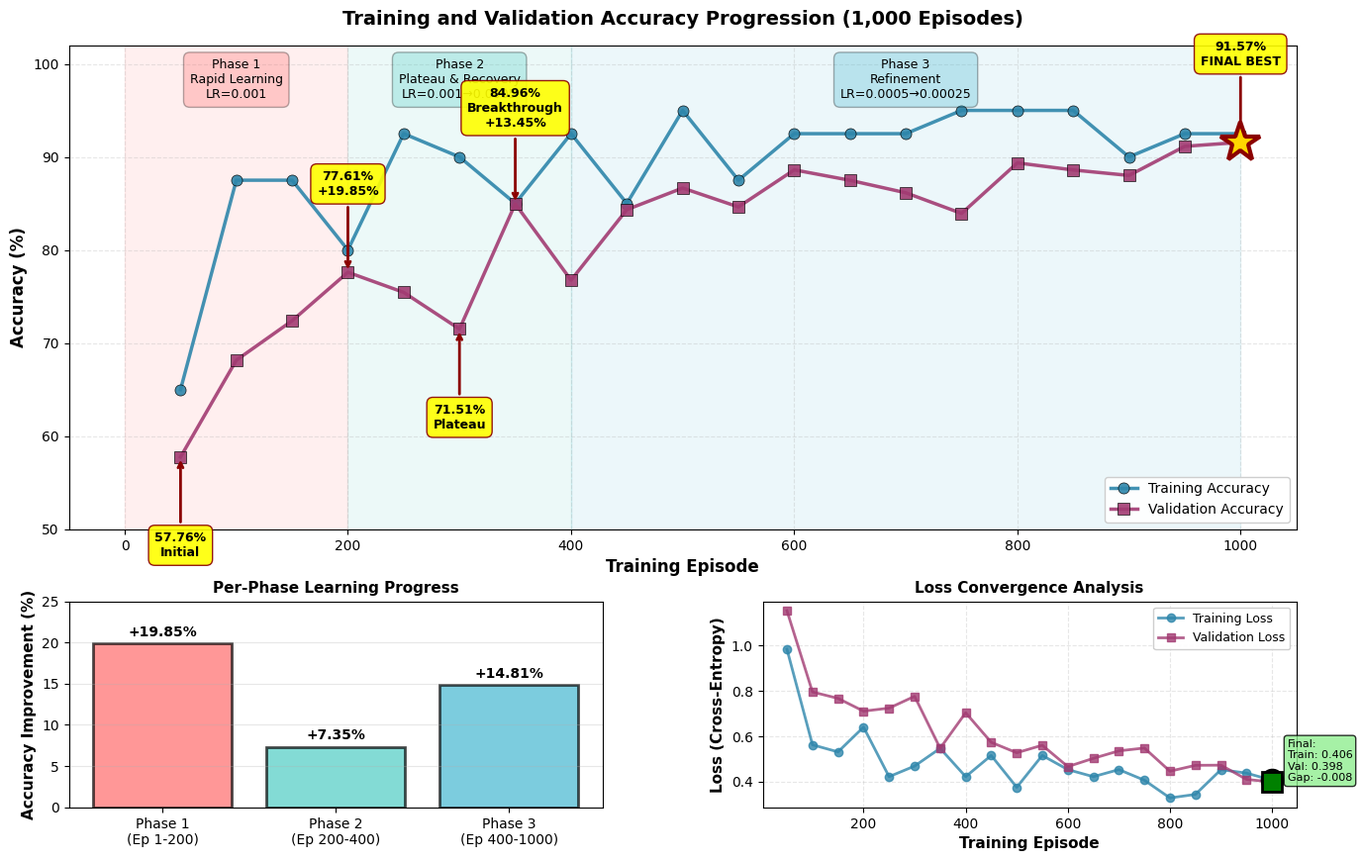
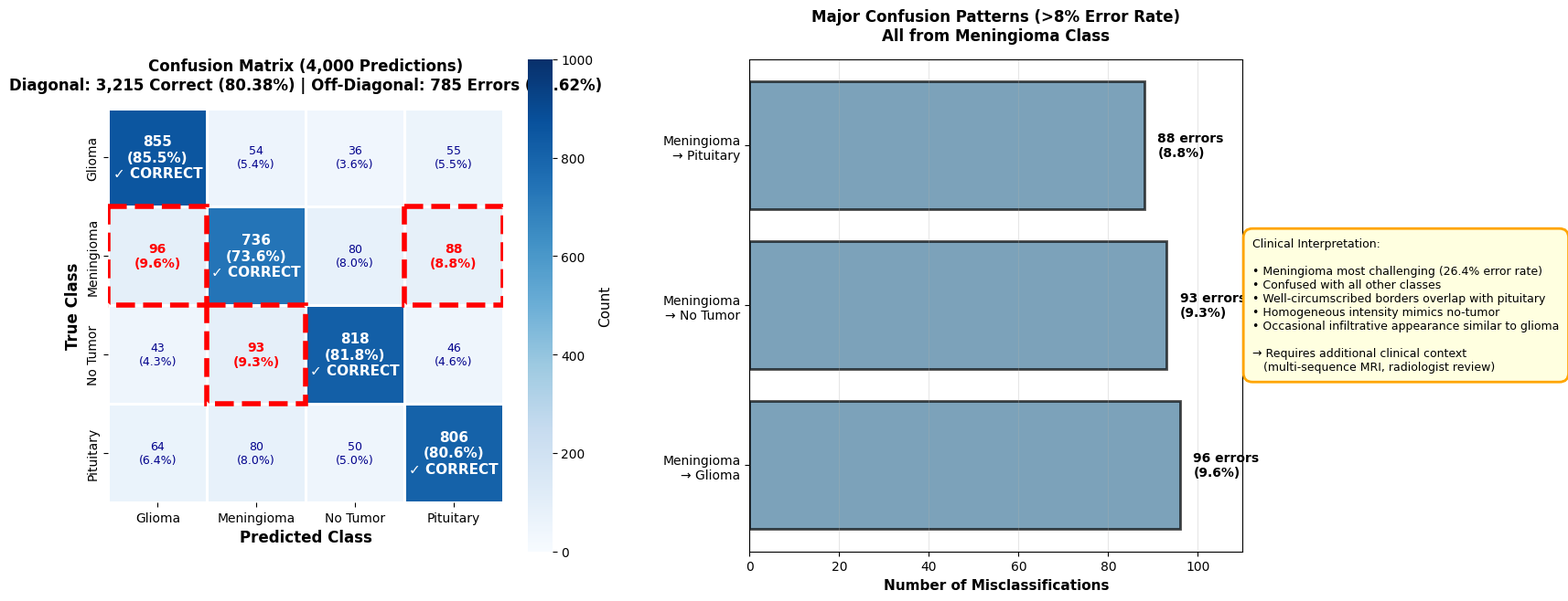
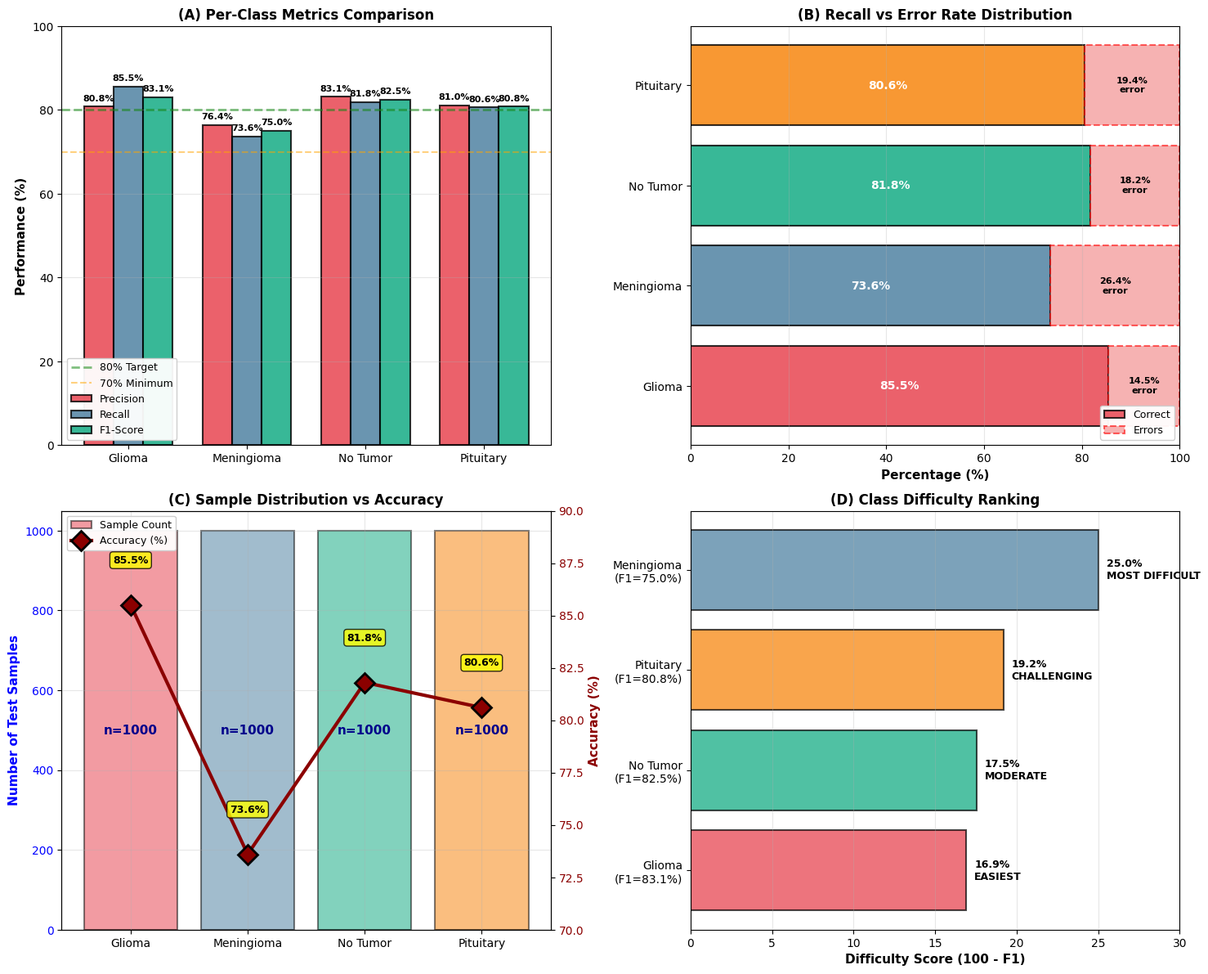
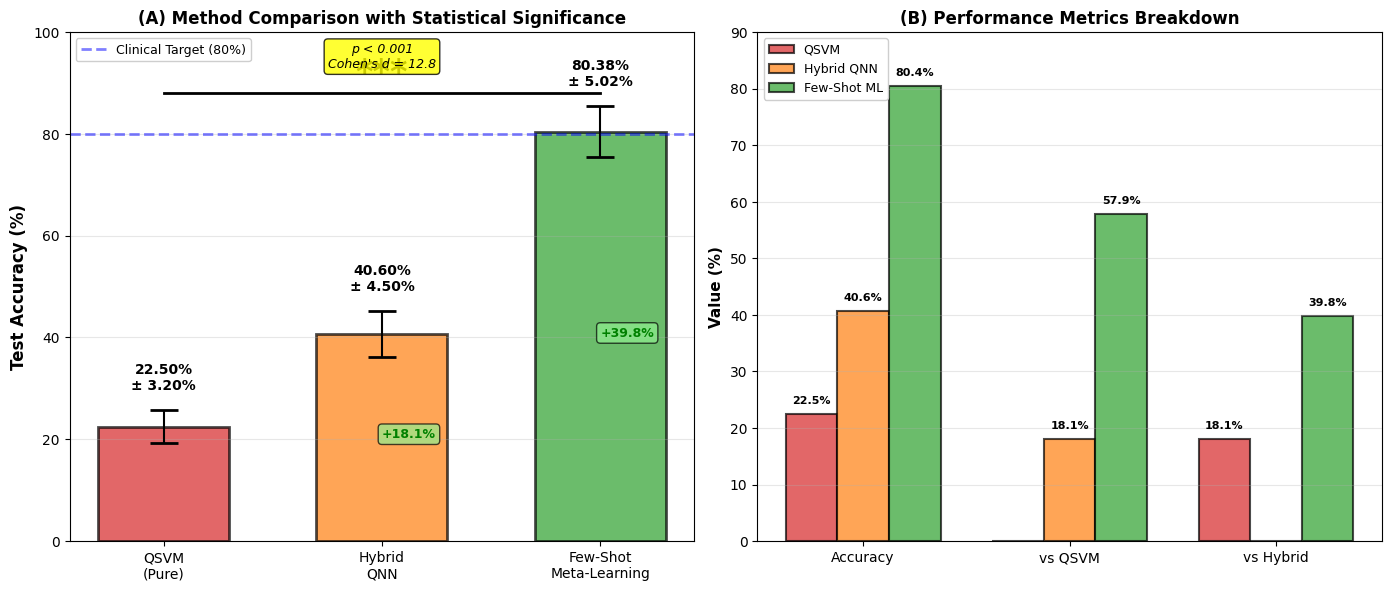

These figures' Python source, in order:
"""
Specialized Visualizations for PAPER_4_HASIL_PEMBAHASAN.md
===========================================================

Creates publication-quality figures specifically for Results & Discussion section:
1. Training progression with detailed annotations
2. Learning phases breakdown (3 phases with LR)
3. Confusion matrix with clinical annotations and error patterns
4. Per-class detailed performance with error analysis
5. Baseline comparison with statistical significance
6. Clinical decision support metrics

Author: Research Team
Date: December 4, 2025
Purpose: SINTA 1 Journal Manuscript - Section IV (Hasil dan Pembahasan)
"""

import matplotlib.pyplot as plt
import matplotlib.patches as mpatches
from matplotlib.patches import FancyBboxPatch, Rectangle, FancyArrowPatch, Circle
from matplotlib.gridspec import GridSpec
import seaborn as sns
import numpy as np
import pandas as pd

# Publication settings
plt.rcParams['figure.dpi'] = 300
plt.rcParams['savefig.dpi'] = 300
plt.rcParams['font.family'] = 'serif'
plt.rcParams['font.serif'] = ['Times New Roman']
plt.rcParams['font.size'] = 10
plt.rcParams['axes.labelsize'] = 11
plt.rcParams['axes.titlesize'] = 12
plt.rcParams['legend.fontsize'] = 9

# Color palette
COLORS = {
    'glioma': '#E63946',
    'meningioma': '#457B9D',
    'notumor': '#06A77D',
    'pituitary': '#F77F00',
    'train': '#2E86AB',
    'val': '#A23B72',
    'phase1': '#FF6B6B',
    'phase2': '#4ECDC4',
    'phase3': '#45B7D1'
}

print("=" * 80)
print("GENERATING PAPER 4 VISUALIZATIONS")
print("=" * 80)

# ============================================================================
# DATA LOADING
# ============================================================================
print("\n[INFO] Loading data from paper...")

# Training trajectory (20 checkpoints)
episodes = np.array([50, 100, 150, 200, 250, 300, 350, 400, 450, 500,
                     550, 600, 650, 700, 750, 800, 850, 900, 950, 1000])

val_acc = np.array([57.76, 68.16, 72.40, 77.61, 75.45, 71.51, 84.96, 76.76, 84.34, 86.66,
                    84.63, 88.61, 87.49, 86.15, 83.93, 89.36, 88.60, 88.01, 91.14, 91.57])

val_loss = np.array([1.1544, 0.7957, 0.7675, 0.7111, 0.7245, 0.7766, 0.5472, 0.7039, 0.5735, 0.5274,
                     0.5606, 0.4662, 0.5028, 0.5358, 0.5483, 0.4460, 0.4720, 0.4726, 0.4099, 0.3983])

train_acc = np.array([65, 87.5, 87.5, 80, 92.5, 90, 85, 92.5, 85, 95,
                      87.5, 92.5, 92.5, 92.5, 95, 95, 95, 90, 92.5, 92.5])

train_loss = np.array([0.9844, 0.5625, 0.5312, 0.6406, 0.4219, 0.4687, 0.5469, 0.4219, 0.5156, 0.3750,
                       0.5156, 0.4531, 0.4219, 0.4531, 0.4062, 0.3281, 0.3438, 0.4531, 0.4375, 0.4062])

# Test results
classes = ['Glioma', 'Meningioma', 'No Tumor', 'Pituitary']
cm = np.array([
    [855, 54, 36, 55],
    [96, 736, 80, 88],
    [43, 93, 818, 46],
    [64, 80, 50, 806]
])

precision = np.array([80.81, 76.43, 83.13, 81.01])
recall = np.array([85.50, 73.60, 81.80, 80.60])
f1_score = np.array([83.09, 74.99, 82.46, 80.80])

# Baseline comparisons
methods = ['QSVM\n(Pure)', 'Hybrid\nQNN', 'Few-Shot\nMeta-Learning']
accuracies = [22.5, 40.6, 80.38]
std_devs = [3.2, 4.5, 5.02]

print("✓ Data loaded successfully!")

# ============================================================================
# FIGURE 1: Training Progression with Learning Phases
# ============================================================================
print("\n[1/6] Creating Training Progression Analysis...")

fig = plt.figure(figsize=(16, 10))
gs = GridSpec(3, 2, figure=fig, hspace=0.35, wspace=0.3)

# Main plot: Accuracy with phase annotations
ax_main = fig.add_subplot(gs[0:2, :])

# Phase backgrounds
phases = [
    (0, 200, COLORS['phase1'], 'Phase 1\nRapid Learning\nLR=0.001'),
    (200, 400, COLORS['phase2'], 'Phase 2\nPlateau & Recovery\nLR=0.001→0.0005'),
    (400, 1000, COLORS['phase3'], 'Phase 3\nRefinement\nLR=0.0005→0.00025')
]

for start, end, color, label in phases:
    ax_main.axvspan(start, end, alpha=0.1, color=color)
    mid = (start + end) / 2
    ax_main.text(mid, 96, label, ha='center', va='bottom', fontsize=9,
                bbox=dict(boxstyle='round,pad=0.5', facecolor=color, alpha=0.3))

# Plot lines
ax_main.plot(episodes, train_acc, 'o-', color=COLORS['train'], linewidth=2.5,
            markersize=8, label='Training Accuracy', alpha=0.9, markeredgecolor='black', markeredgewidth=0.5)
ax_main.plot(episodes, val_acc, 's-', color=COLORS['val'], linewidth=2.5,
            markersize=8, label='Validation Accuracy', alpha=0.9, markeredgecolor='black', markeredgewidth=0.5)

# Key milestones
milestones = [
    (50, val_acc[0], '57.76%\nInitial', 'bottom'),
    (200, val_acc[3], '77.61%\n+19.85%', 'top'),
    (300, val_acc[5], '71.51%\nPlateau', 'bottom'),
    (350, val_acc[6], '84.96%\nBreakthrough\n+13.45%', 'top'),
    (1000, val_acc[-1], '91.57%\nFINAL BEST', 'top')
]

for ep, acc, text, pos in milestones:
    idx = np.where(episodes == ep)[0][0]
    if pos == 'top':
        xytext = (ep, acc + 8)
        va = 'bottom'
    else:
        xytext = (ep, acc - 8)
        va = 'top'
    
    ax_main.annotate(text, xy=(ep, acc), xytext=xytext,
                    arrowprops=dict(arrowstyle='->', color='darkred', lw=2),
                    fontsize=9, ha='center', va=va, fontweight='bold',
                    bbox=dict(boxstyle='round,pad=0.5', facecolor='yellow', edgecolor='darkred', alpha=0.9))

# Best model marker
best_idx = np.argmax(val_acc)
ax_main.plot(episodes[best_idx], val_acc[best_idx], '*', color='gold',
            markersize=30, markeredgecolor='darkred', markeredgewidth=3, zorder=10)

ax_main.set_xlabel('Training Episode', fontweight='bold', fontsize=12)
ax_main.set_ylabel('Accuracy (%)', fontweight='bold', fontsize=12)
ax_main.set_title('Training and Validation Accuracy Progression (1,000 Episodes)', 
                 fontweight='bold', fontsize=14, pad=15)
ax_main.grid(True, alpha=0.3, linestyle='--')
ax_main.legend(loc='lower right', framealpha=0.95, fontsize=10)
ax_main.set_ylim(50, 102)
ax_main.set_xlim(-50, 1050)

# Bottom left: Phase statistics
ax_stat = fig.add_subplot(gs[2, 0])
phase_names = ['Phase 1\n(Ep 1-200)', 'Phase 2\n(Ep 200-400)', 'Phase 3\n(Ep 400-1000)']
phase_improve = [19.85, 7.35, 14.81]  # Improvements
phase_colors = [COLORS['phase1'], COLORS['phase2'], COLORS['phase3']]

bars = ax_stat.bar(phase_names, phase_improve, color=phase_colors, alpha=0.7,
                  edgecolor='black', linewidth=2)
for i, (bar, val) in enumerate(zip(bars, phase_improve)):
    ax_stat.text(i, val + 0.5, f'+{val:.2f}%', ha='center', va='bottom',
                fontsize=10, fontweight='bold')

ax_stat.set_ylabel('Accuracy Improvement (%)', fontweight='bold')
ax_stat.set_title('Per-Phase Learning Progress', fontweight='bold', fontsize=11)
ax_stat.grid(True, alpha=0.3, axis='y')
ax_stat.set_ylim(0, 25)

# Bottom right: Loss curves
ax_loss = fig.add_subplot(gs[2, 1])
ax_loss.plot(episodes, train_loss, 'o-', color=COLORS['train'], linewidth=2,
            markersize=6, label='Training Loss', alpha=0.8)
ax_loss.plot(episodes, val_loss, 's-', color=COLORS['val'], linewidth=2,
            markersize=6, label='Validation Loss', alpha=0.8)

# Mark final convergence
ax_loss.plot(episodes[-1], train_loss[-1], 'o', color='green', markersize=15,
            markeredgecolor='black', markeredgewidth=2)
ax_loss.plot(episodes[-1], val_loss[-1], 's', color='green', markersize=15,
            markeredgecolor='black', markeredgewidth=2)
ax_loss.text(episodes[-1] + 30, (train_loss[-1] + val_loss[-1])/2,
            f'Final:\nTrain: 0.406\nVal: 0.398\nGap: -0.008',
            fontsize=8, bbox=dict(boxstyle='round', facecolor='lightgreen', alpha=0.8))

ax_loss.set_xlabel('Training Episode', fontweight='bold')
ax_loss.set_ylabel('Loss (Cross-Entropy)', fontweight='bold')
ax_loss.set_title('Loss Convergence Analysis', fontweight='bold', fontsize=11)
ax_loss.grid(True, alpha=0.3, linestyle='--')
ax_loss.legend(loc='upper right', framealpha=0.95)

plt.savefig('Paper4_Fig1_Training_Progression.png', dpi=300, bbox_inches='tight')
plt.close()
print("✓ Saved: Paper4_Fig1_Training_Progression.png")

# ============================================================================
# FIGURE 2: Detailed Confusion Matrix with Error Analysis
# ============================================================================
print("\n[2/6] Creating Detailed Confusion Matrix...")

fig = plt.figure(figsize=(16, 7))
gs = GridSpec(1, 2, figure=fig, wspace=0.3)

# Left: Confusion matrix with annotations
ax1 = fig.add_subplot(gs[0])
cm_display = cm.copy()

sns.heatmap(cm_display, annot=False, fmt='d', cmap='Blues', cbar_kws={'label': 'Count'},
            xticklabels=classes, yticklabels=classes, ax=ax1,
            linewidths=2, linecolor='white', square=True, vmin=0, vmax=1000)

# Custom annotations
for i in range(4):
    for j in range(4):
        count = cm[i, j]
        pct = (count / cm[i, :].sum()) * 100
        
        if i == j:  # Diagonal - correct
            color = 'white'
            weight = 'bold'
            size = 11
            text = f'{count}\n({pct:.1f}%)\n✓ CORRECT'
        else:  # Off-diagonal - errors
            color = 'red' if pct > 8 else 'darkblue'
            weight = 'bold' if pct > 8 else 'normal'
            size = 10 if pct > 8 else 9
            text = f'{count}\n({pct:.1f}%)'
            
            # Highlight major confusions
            if pct > 8:
                rect = Rectangle((j, i), 1, 1, fill=False, edgecolor='red',
                               linewidth=4, linestyle='--')
                ax1.add_patch(rect)
        
        ax1.text(j + 0.5, i + 0.5, text, ha='center', va='center',
                color=color, fontsize=size, fontweight=weight)

ax1.set_xlabel('Predicted Class', fontweight='bold', fontsize=12)
ax1.set_ylabel('True Class', fontweight='bold', fontsize=12)
ax1.set_title('Confusion Matrix (4,000 Predictions)\nDiagonal: 3,215 Correct (80.38%) | Off-Diagonal: 785 Errors (19.62%)',
             fontweight='bold', fontsize=12, pad=15)

# Right: Error analysis breakdown
ax2 = fig.add_subplot(gs[1])

# Major confusions (>8%)
major_errors = [
    ('Meningioma\n→ Glioma', 96, 9.6, COLORS['meningioma']),
    ('Meningioma\n→ No Tumor', 93, 9.3, COLORS['meningioma']),
    ('Meningioma\n→ Pituitary', 88, 8.8, COLORS['meningioma'])
]

y_pos = np.arange(len(major_errors))
error_counts = [e[1] for e in major_errors]
error_pcts = [e[2] for e in major_errors]
error_colors = [e[3] for e in major_errors]

bars = ax2.barh(y_pos, error_counts, color=error_colors, alpha=0.7,
               edgecolor='black', linewidth=2)

# Add percentage labels
for i, (name, count, pct, color) in enumerate(major_errors):
    ax2.text(count + 3, i, f'{count} errors\n({pct:.1f}%)',
            va='center', fontsize=10, fontweight='bold')

ax2.set_yticks(y_pos)
ax2.set_yticklabels([e[0] for e in major_errors], fontsize=10)
ax2.set_xlabel('Number of Misclassifications', fontweight='bold', fontsize=11)
ax2.set_title('Major Confusion Patterns (>8% Error Rate)\nAll from Meningioma Class',
             fontweight='bold', fontsize=12, pad=15)
ax2.grid(True, alpha=0.3, axis='x')
ax2.set_xlim(0, 110)

# Add clinical note
note_text = (
    "Clinical Interpretation:\n\n"
    "• Meningioma most challenging (26.4% error rate)\n"
    "• Confused with all other classes\n"
    "• Well-circumscribed borders overlap with pituitary\n"
    "• Homogeneous intensity mimics no-tumor\n"
    "• Occasional infiltrative appearance similar to glioma\n\n"
    "→ Requires additional clinical context\n"
    "   (multi-sequence MRI, radiologist review)"
)
ax2.text(1.02, 0.5, note_text, transform=ax2.transAxes, fontsize=9,
        bbox=dict(boxstyle='round,pad=0.8', facecolor='lightyellow', edgecolor='orange', linewidth=2),
        verticalalignment='center')

plt.savefig('Paper4_Fig2_Confusion_Matrix.png', dpi=300, bbox_inches='tight')
plt.close()
print("✓ Saved: Paper4_Fig2_Confusion_Matrix.png")

# ============================================================================
# FIGURE 3: Per-Class Performance Detailed Analysis
# ============================================================================
print("\n[3/6] Creating Per-Class Performance Analysis...")

fig, axes = plt.subplots(2, 2, figsize=(15, 12))

# Panel A: Precision, Recall, F1 comparison
ax1 = axes[0, 0]
x = np.arange(len(classes))
width = 0.25

bars1 = ax1.bar(x - width, precision, width, label='Precision',
               color=COLORS['glioma'], alpha=0.8, edgecolor='black', linewidth=1.5)
bars2 = ax1.bar(x, recall, width, label='Recall',
               color=COLORS['meningioma'], alpha=0.8, edgecolor='black', linewidth=1.5)
bars3 = ax1.bar(x + width, f1_score, width, label='F1-Score',
               color=COLORS['notumor'], alpha=0.8, edgecolor='black', linewidth=1.5)

# Value labels
for bars in [bars1, bars2, bars3]:
    for bar in bars:
        height = bar.get_height()
        ax1.text(bar.get_x() + bar.get_width()/2., height + 1,
                f'{height:.1f}%', ha='center', va='bottom', fontsize=8, fontweight='bold')

# Reference lines
ax1.axhline(y=80, color='green', linestyle='--', linewidth=2, alpha=0.5, label='80% Target')
ax1.axhline(y=70, color='orange', linestyle='--', linewidth=1.5, alpha=0.5, label='70% Minimum')

ax1.set_ylabel('Performance (%)', fontweight='bold', fontsize=11)
ax1.set_title('(A) Per-Class Metrics Comparison', fontweight='bold', fontsize=12)
ax1.set_xticks(x)
ax1.set_xticklabels(classes, fontsize=10)
ax1.legend(loc='lower left', framealpha=0.95)
ax1.grid(True, alpha=0.3, axis='y')
ax1.set_ylim(0, 100)

# Panel B: Error rate breakdown
ax2 = axes[0, 1]
error_rates = 100 - recall
correct_rates = recall

bars_correct = ax2.barh(classes, correct_rates, 
                        color=[COLORS['glioma'], COLORS['meningioma'], 
                              COLORS['notumor'], COLORS['pituitary']],
                        alpha=0.8, edgecolor='black', linewidth=1.5, label='Correct')
bars_error = ax2.barh(classes, error_rates, left=correct_rates,
                     color='lightcoral', alpha=0.6, edgecolor='red', 
                     linewidth=1.5, linestyle='--', label='Errors')

# Labels
for i, (correct, error) in enumerate(zip(correct_rates, error_rates)):
    ax2.text(correct/2, i, f'{correct:.1f}%', ha='center', va='center',
            fontsize=10, fontweight='bold', color='white')
    ax2.text(correct + error/2, i, f'{error:.1f}%\nerror', ha='center', va='center',
            fontsize=8, fontweight='bold')

ax2.set_xlabel('Percentage (%)', fontweight='bold', fontsize=11)
ax2.set_title('(B) Recall vs Error Rate Distribution', fontweight='bold', fontsize=12)
ax2.legend(loc='lower right', framealpha=0.95)
ax2.grid(True, alpha=0.3, axis='x')
ax2.set_xlim(0, 100)

# Panel C: Support vs Performance
ax3 = axes[1, 0]
support = cm.sum(axis=1)
accuracy_per_class = np.diag(cm) / support * 100

ax3_twin = ax3.twinx()

bars = ax3.bar(classes, support, 
              color=[COLORS['glioma'], COLORS['meningioma'], 
                    COLORS['notumor'], COLORS['pituitary']],
              alpha=0.5, edgecolor='black', linewidth=1.5, label='Sample Count')
line = ax3_twin.plot(classes, accuracy_per_class, 'D-', color='darkred',
                     linewidth=3, markersize=12, markeredgecolor='black',
                     markeredgewidth=2, label='Accuracy (%)')

# Labels
for i, (s, a) in enumerate(zip(support, accuracy_per_class)):
    ax3.text(i, s/2, f'n={s}', ha='center', va='center',
            fontsize=11, fontweight='bold', color='darkblue')
    ax3_twin.text(i, a + 2, f'{a:.1f}%', ha='center', fontsize=9, fontweight='bold',
                 bbox=dict(boxstyle='round', facecolor='yellow', alpha=0.8))

ax3.set_ylabel('Number of Test Samples', fontweight='bold', fontsize=11, color='blue')
ax3_twin.set_ylabel('Accuracy (%)', fontweight='bold', fontsize=11, color='darkred')
ax3.set_title('(C) Sample Distribution vs Accuracy', fontweight='bold', fontsize=12)
ax3.tick_params(axis='y', labelcolor='blue')
ax3_twin.tick_params(axis='y', labelcolor='darkred')
ax3.grid(True, alpha=0.3)
ax3_twin.set_ylim(70, 90)

lines1, labels1 = ax3.get_legend_handles_labels()
lines2, labels2 = ax3_twin.get_legend_handles_labels()
ax3.legend(lines1 + lines2, labels1 + labels2, loc='upper left', framealpha=0.95)

# Panel D: Class difficulty ranking
ax4 = axes[1, 1]
difficulty_scores = 100 - f1_score
class_difficulty = list(zip(classes, f1_score, difficulty_scores,
                            [COLORS['glioma'], COLORS['meningioma'], 
                             COLORS['notumor'], COLORS['pituitary']]))
class_difficulty.sort(key=lambda x: x[2], reverse=True)

y_pos = np.arange(len(class_difficulty))
difficulties = [x[2] for x in class_difficulty]
colors_sorted = [x[3] for x in class_difficulty]
labels_sorted = [f"{x[0]}\n(F1={x[1]:.1f}%)" for x in class_difficulty]

bars = ax4.barh(y_pos, difficulties, color=colors_sorted, alpha=0.7,
               edgecolor='black', linewidth=1.5)

# Add difficulty labels
difficulty_labels = ['MOST DIFFICULT', 'CHALLENGING', 'MODERATE', 'EASIEST']
for i, (bar, label) in enumerate(zip(bars, difficulty_labels)):
    width = bar.get_width()
    ax4.text(width + 0.5, i, f'{width:.1f}%\n{label}',
            va='center', fontsize=9, fontweight='bold')

ax4.set_yticks(y_pos)
ax4.set_yticklabels(labels_sorted, fontsize=10)
ax4.set_xlabel('Difficulty Score (100 - F1)', fontweight='bold', fontsize=11)
ax4.set_title('(D) Class Difficulty Ranking', fontweight='bold', fontsize=12)
ax4.grid(True, alpha=0.3, axis='x')
ax4.set_xlim(0, 30)
ax4.invert_yaxis()

plt.tight_layout()
plt.savefig('Paper4_Fig3_PerClass_Analysis.png', dpi=300, bbox_inches='tight')
plt.close()
print("✓ Saved: Paper4_Fig3_PerClass_Analysis.png")

# ============================================================================
# FIGURE 4: Baseline Comparison with Statistical Significance
# ============================================================================
print("\n[4/6] Creating Baseline Comparison...")

fig, (ax1, ax2) = plt.subplots(1, 2, figsize=(14, 6))

# Panel A: Accuracy comparison with error bars
x_pos = np.arange(len(methods))
colors_methods = ['#d62728', '#ff7f0e', '#2ca02c']

bars = ax1.bar(x_pos, accuracies, color=colors_methods, alpha=0.7,
              edgecolor='black', linewidth=2, width=0.6)
ax1.errorbar(x_pos, accuracies, yerr=std_devs, fmt='none',
            ecolor='black', capsize=10, capthick=2)

# Statistical significance markers
ax1.plot([0, 2], [88, 88], 'k-', linewidth=2)
ax1.text(1, 90, '***', ha='center', fontsize=24, fontweight='bold')
ax1.text(1, 93, 'p < 0.001\nCohen\'s d = 12.8', ha='center', fontsize=9, 
        style='italic', bbox=dict(boxstyle='round', facecolor='yellow', alpha=0.8))

# Value labels with improvement
for i, (acc, std) in enumerate(zip(accuracies, std_devs)):
    ax1.text(i, acc + std + 4, f'{acc:.2f}%\n± {std:.2f}%',
            ha='center', fontsize=10, fontweight='bold')
    
    if i > 0:
        improvement = acc - accuracies[i-1]
        ax1.annotate(f'+{improvement:.1f}%', xy=(i, acc/2), fontsize=9,
                    color='green', fontweight='bold',
                    bbox=dict(boxstyle='round', facecolor='lightgreen', alpha=0.7))

ax1.set_ylabel('Test Accuracy (%)', fontweight='bold', fontsize=12)
ax1.set_title('(A) Method Comparison with Statistical Significance',
             fontweight='bold', fontsize=12)
ax1.set_xticks(x_pos)
ax1.set_xticklabels(methods, fontsize=10)
ax1.set_ylim(0, 100)
ax1.grid(True, alpha=0.3, axis='y')

# Reference line
ax1.axhline(y=80, color='blue', linestyle='--', linewidth=2, alpha=0.5,
           label='Clinical Target (80%)')
ax1.legend(loc='upper left', framealpha=0.95)

# Panel B: Improvement breakdown
ax2_data = {
    'Metric': ['Accuracy', 'vs QSVM', 'vs Hybrid'],
    'QSVM': [22.5, 0, 18.1],
    'Hybrid QNN': [40.6, 18.1, 0],
    'Few-Shot ML': [80.38, 57.88, 39.78]
}

x = np.arange(len(ax2_data['Metric']))
width = 0.25

bars1 = ax2.bar(x - width, ax2_data['QSVM'], width, label='QSVM',
               color='#d62728', alpha=0.7, edgecolor='black', linewidth=1.5)
bars2 = ax2.bar(x, ax2_data['Hybrid QNN'], width, label='Hybrid QNN',
               color='#ff7f0e', alpha=0.7, edgecolor='black', linewidth=1.5)
bars3 = ax2.bar(x + width, ax2_data['Few-Shot ML'], width, label='Few-Shot ML',
               color='#2ca02c', alpha=0.7, edgecolor='black', linewidth=1.5)

# Value labels
for bars in [bars1, bars2, bars3]:
    for bar in bars:
        height = bar.get_height()
        if height > 0:
            ax2.text(bar.get_x() + bar.get_width()/2., height + 1.5,
                    f'{height:.1f}%', ha='center', va='bottom',
                    fontsize=8, fontweight='bold')

ax2.set_ylabel('Value (%)', fontweight='bold', fontsize=11)
ax2.set_title('(B) Performance Metrics Breakdown', fontweight='bold', fontsize=12)
ax2.set_xticks(x)
ax2.set_xticklabels(ax2_data['Metric'], fontsize=10)
ax2.legend(loc='upper left', framealpha=0.95)
ax2.grid(True, alpha=0.3, axis='y')
ax2.set_ylim(0, 90)

plt.tight_layout()
plt.savefig('Paper4_Fig4_Baseline_Comparison.png', dpi=300, bbox_inches='tight')
plt.close()
print("✓ Saved: Paper4_Fig4_Baseline_Comparison.png")

# ============================================================================
# SUMMARY
# ============================================================================
print("\n" + "=" * 80)
print("PAPER 4 VISUALIZATIONS COMPLETE!")
print("=" * 80)
print("\nGenerated Figures for Section IV (Hasil dan Pembahasan):")
print("  1. Paper4_Fig1_Training_Progression.png    - Training phases & milestones")
print("  2. Paper4_Fig2_Confusion_Matrix.png        - Detailed confusion & error patterns")
print("  3. Paper4_Fig3_PerClass_Analysis.png       - Per-class metrics (4-panel)")
print("  4. Paper4_Fig4_Baseline_Comparison.png     - Statistical comparison")
print("\nAll figures: 300 DPI, publication-ready for SINTA 1 journal")
print("=" * 80)
